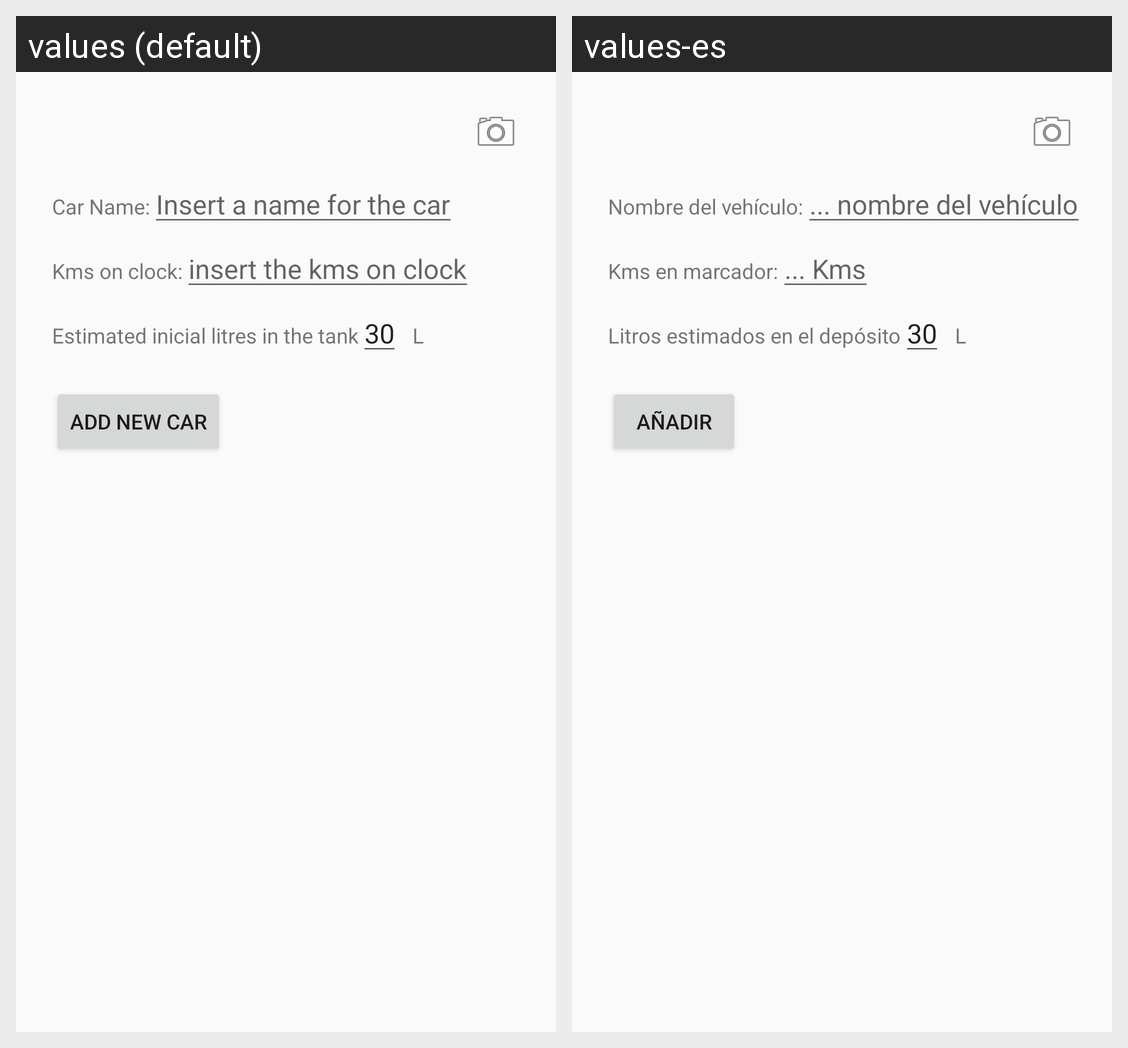

The Android screen above is rendered under two locales of the same app. Produce the string resources it draws, with the default and per-locale values.
Android screen res/layout/activity_add_car.xml rendered under 2 locales, left to right: values (default), values-es. Device: Nexus 5 (rendered at 1080×1920; each locale shown at half size, 540×960, under a caption strip naming it); theme AppTheme.
Strings drawn on this screen, with the default value and each locale's value (text and hints the layout hard-codes, and strings that could not be matched under every locale, appear in the picture but are not listed):

activity_add_car_carName
  values: Car Name:
  values-es: Nombre del vehículo:

activity_add_car_carName_hint
  values: Insert a name for the car
  values-es: ... nombre del vehículo

activity_add_car_kms
  values: Kms on clock:
  values-es: Kms en marcador:

activity_add_car_kms_hint
  values: insert the kms on clock
  values-es: ... Kms

activity_add_car_label_litres_in_deposit
  values: Estimated inicial litres in the tank
  values-es: Litros estimados en el depósito

activity_add_car_button
  values: Add new car
  values-es: Añadir
